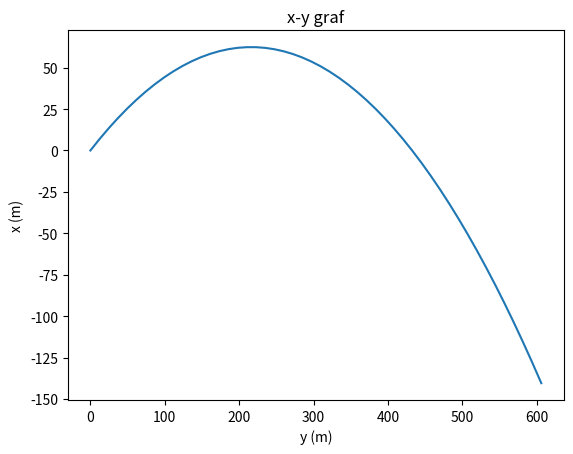
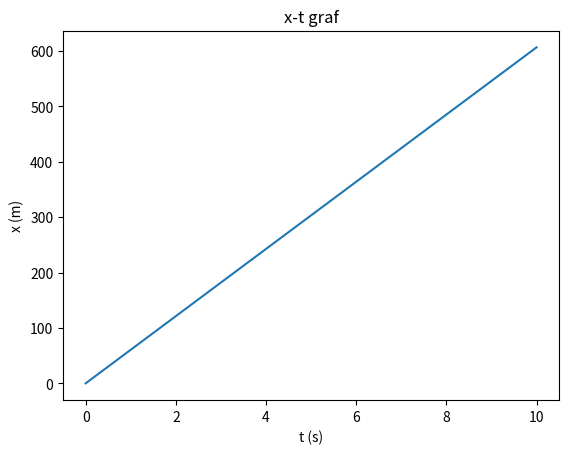
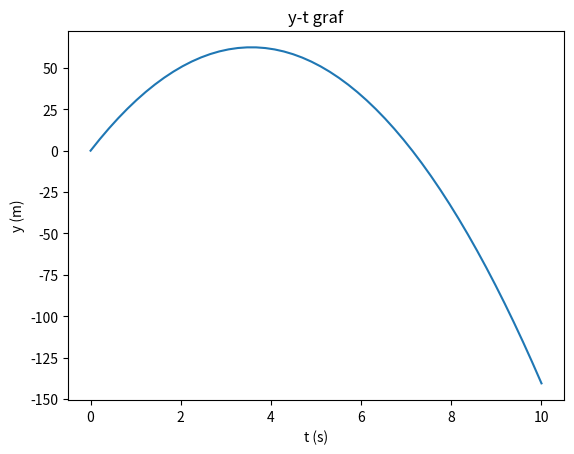

The matplotlib source for these figures, in order:
import matplotlib.pyplot as matplot
import numpy as np

v0 = 70       # m/s
theta = 30   # stupnjeva
t = np.linspace(0,10)
g = 9.81     # m/s^2

vx = np.cos(theta/180*np.pi)*v0
x = vx*t

vy = np.sin(theta/180*np.pi)*v0
y = vy*t - 0.5*g*t**2

print(y)

# figure, axis = matplot.subplots(3)

xy = matplot.figure(0)
matplot.title('x-y graf')
matplot.xlabel('y (m)')
matplot.ylabel('x (m)')
matplot.plot(x,y)

xt = matplot.figure(1)
matplot.title('x-t graf')
matplot.xlabel('t (s)')
matplot.ylabel('x (m)')
matplot.plot(t,x)

yt = matplot.figure(2)
matplot.title('y-t graf')
matplot.xlabel('t (s)')
matplot.ylabel('y (m)')
matplot.plot(t,y)

matplot.show()